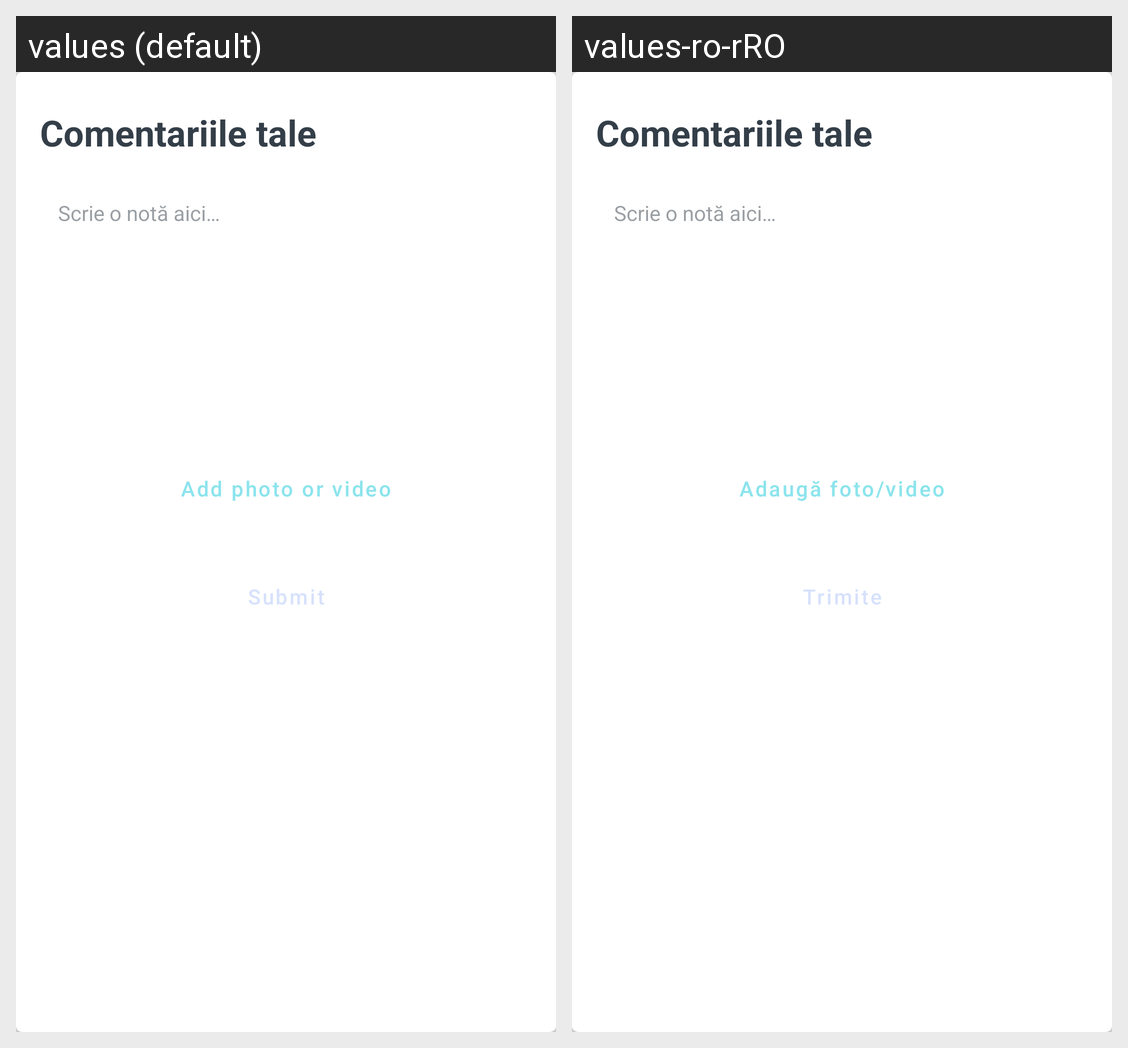

Translations of the strings shown on this Android screen, per locale in the grid:
Android screen res/layout/layout_edit_note.xml rendered under 2 locales, left to right: values (default), values-ro-rRO. Device: Nexus 5 (rendered at 1080×1920; each locale shown at half size, 540×960, under a caption strip naming it); theme AppTheme.
Strings drawn on this screen, with the default value and each locale's value (text and hints the layout hard-codes, and strings that could not be matched under every locale, appear in the picture but are not listed):

comments
  values: Comentariile tale
  values-ro-rRO: Comentariile tale

comments_hint
  values: Scrie o notă aici…
  values-ro-rRO: Scrie o notă aici…

note_media
  values: Add photo or video
  values-ro-rRO: Adaugă foto/video

note_submit
  values: Submit
  values-ro-rRO: Trimite
